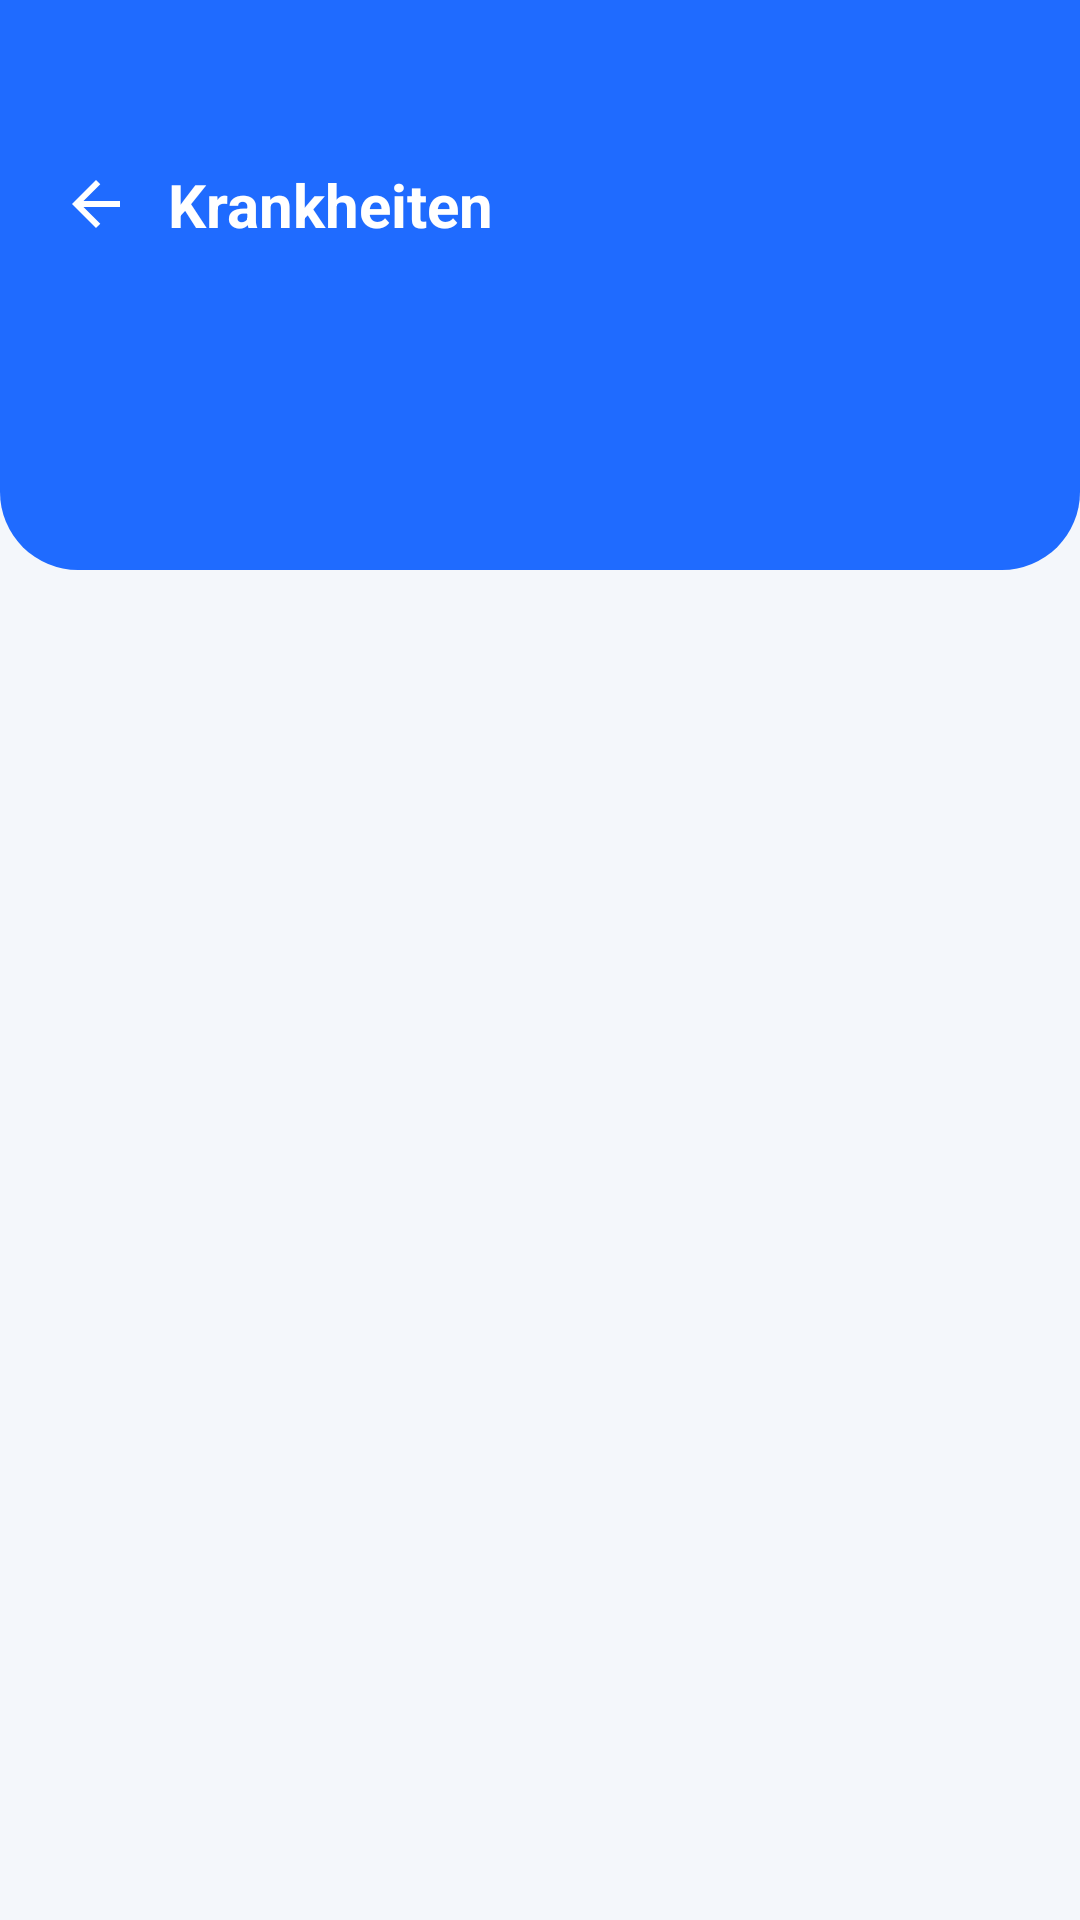

Produce the Android XML layout that renders to this screen, including the resource entries it uses.
<!-- AndroidManifest.xml: application theme Theme.AppCompat.Light.NoActionBar -->
<!-- res/layout/activity_liste_krankheiten.xml -->
<?xml version="1.0" encoding="utf-8"?>
<androidx.constraintlayout.widget.ConstraintLayout
    xmlns:android="http://schemas.android.com/apk/res/android"
    xmlns:app="http://schemas.android.com/apk/res-auto"
    xmlns:tools="http://schemas.android.com/tools"
    android:id="@+id/main"
    android:layout_width="match_parent"
    android:layout_height="match_parent"
    android:background="#F4F7FB"
    tools:context=".Liste_krankheiten">

    
    <View
        android:id="@+id/headerBlue"
        android:layout_width="0dp"
        android:layout_height="190dp"
        android:background="@drawable/bg_header_blue"
        app:layout_constraintTop_toTopOf="parent"
        app:layout_constraintStart_toStartOf="parent"
        app:layout_constraintEnd_toEndOf="parent"/>

    
    <ImageView
        android:id="@+id/btnBack_dis_list"
        android:layout_width="24dp"
        android:layout_height="24dp"
        android:layout_marginStart="20dp"
        android:layout_marginTop="56dp"
        android:contentDescription="back"
        android:src="@drawable/asset_arrow_back"
        app:layout_constraintStart_toStartOf="parent"
        app:layout_constraintTop_toTopOf="parent"/>

    
    <TextView
        android:id="@+id/tvTitle"
        android:layout_width="wrap_content"
        android:layout_height="wrap_content"
        android:layout_marginStart="12dp"
        android:text="Krankheiten"
        android:textColor="@android:color/white"
        android:textSize="20sp"
        android:textStyle="bold"
        app:layout_constraintStart_toEndOf="@id/btnBack_dis_list"
        app:layout_constraintTop_toTopOf="@id/btnBack_dis_list"
        app:layout_constraintBottom_toBottomOf="@id/btnBack_dis_list"/>

    
    <androidx.core.widget.NestedScrollView
        android:id="@+id/scrollContent_dis"
        android:layout_width="0dp"
        android:layout_height="0dp"
        android:fillViewport="true"
        android:overScrollMode="never"
        tools:ignore="SpeakableTextPresentCheck"
        app:layout_constraintTop_toBottomOf="@id/headerBlue"
        app:layout_constraintBottom_toBottomOf="parent"
        app:layout_constraintStart_toStartOf="parent"
        app:layout_constraintEnd_toEndOf="parent">

        <LinearLayout
            android:id="@+id/diseaseContainer"
            android:layout_width="match_parent"
            android:layout_height="wrap_content"
            android:orientation="vertical"
            android:padding="20dp">

            

        </LinearLayout>

    </androidx.core.widget.NestedScrollView>

</androidx.constraintlayout.widget.ConstraintLayout>
<!-- resources referenced by this layout -->
<resources>
  <!-- drawable asset_arrow_back (drawable) -->
  <vector xmlns:android="http://schemas.android.com/apk/res/android" android:autoMirrored="true" android:height="24dp" android:tint="#FFFFFF" android:viewportHeight="960" android:viewportWidth="960" android:width="24dp">
  
      <path android:fillColor="@android:color/white" android:pathData="M313,520L537,744L480,800L160,480L480,160L537,216L313,440L800,440L800,520L313,520Z"/>
  
  </vector>
  <!-- drawable bg_header_blue (drawable) -->
  <?xml version="1.0" encoding="utf-8"?>
  <shape xmlns:android="http://schemas.android.com/apk/res/android">
  
      
      <solid android:color="#1F6BFF" />
  
      
      <corners
          android:bottomLeftRadius="26dp"
          android:bottomRightRadius="26dp"
          android:topLeftRadius="0dp"
          android:topRightRadius="0dp" />
  
  </shape>
</resources>
